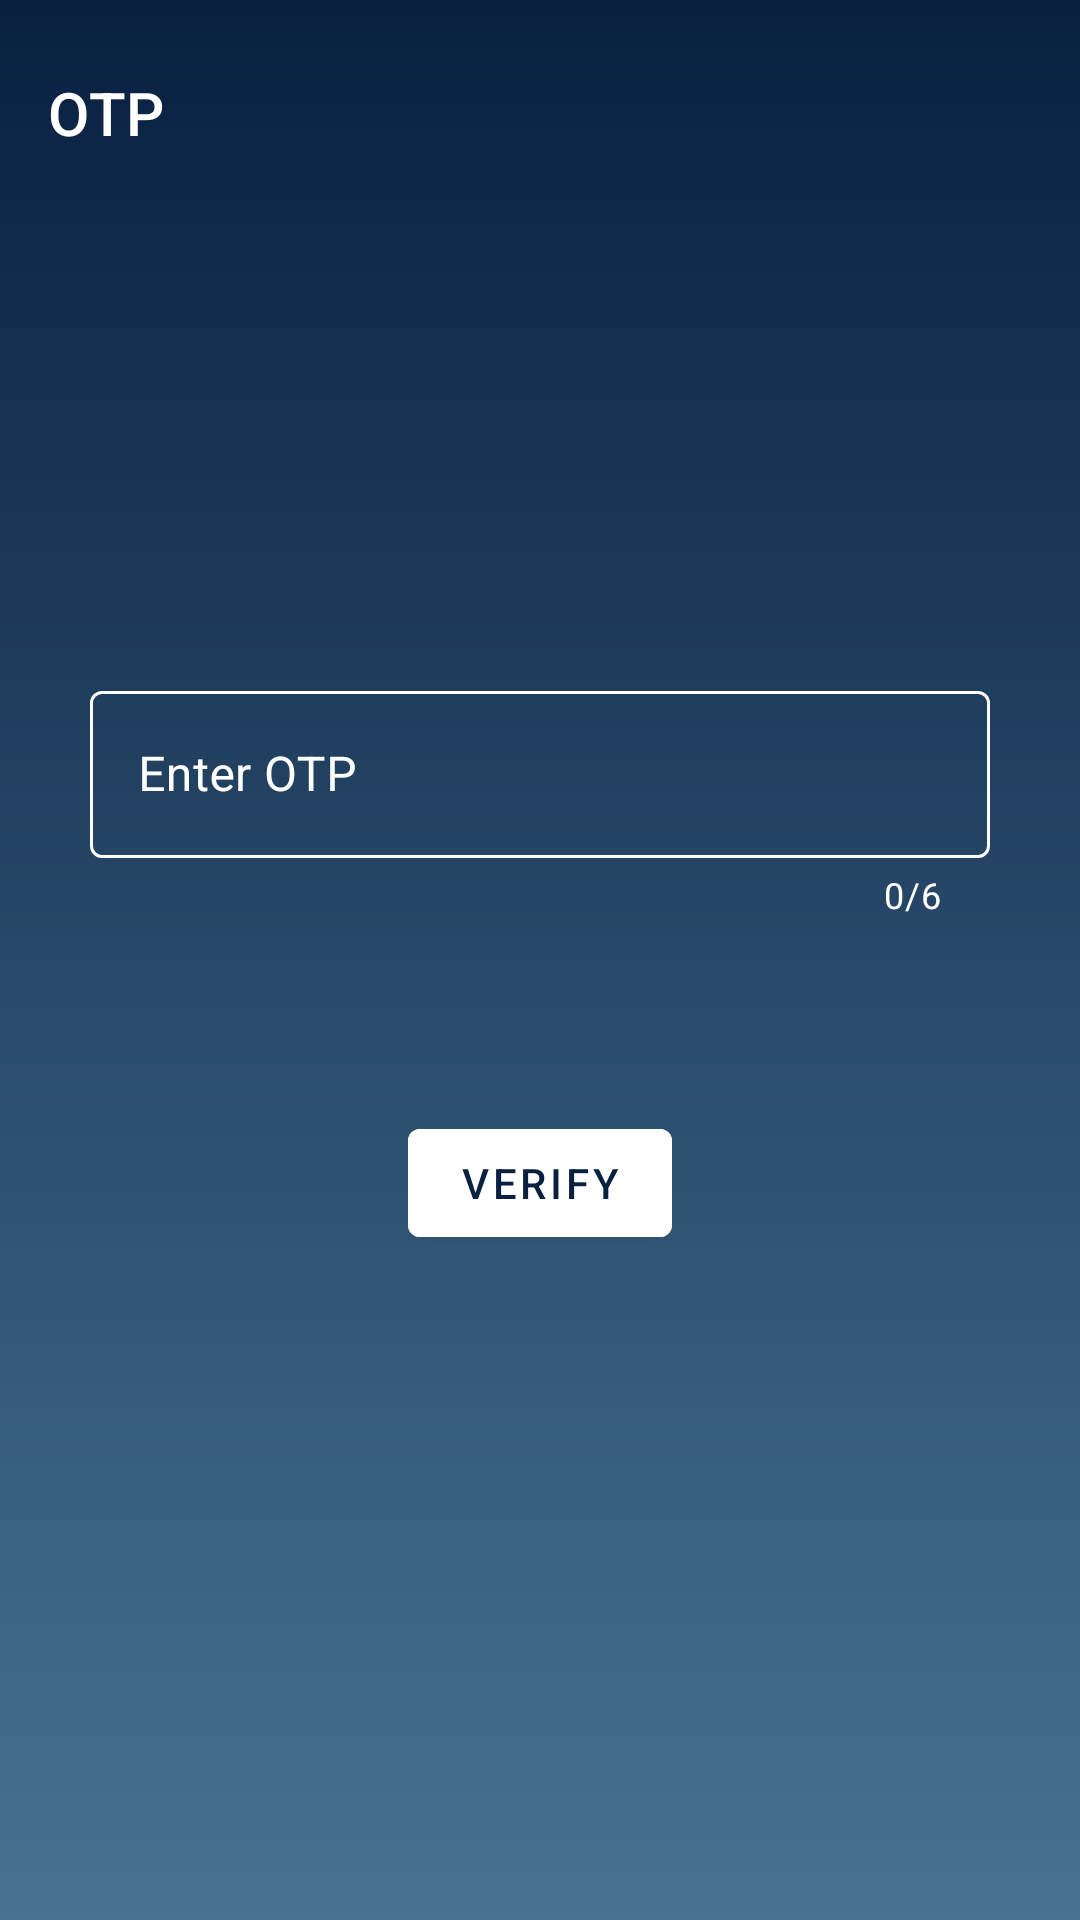

Write the Android layout XML for this screen, with the resource values it uses.
<!-- AndroidManifest.xml: application theme Theme.SmartCanteen -->
<!-- res/layout/activity_otp.xml -->
<?xml version="1.0" encoding="utf-8"?>
<RelativeLayout xmlns:android="http://schemas.android.com/apk/res/android"
    xmlns:app="http://schemas.android.com/apk/res-auto"
    xmlns:tools="http://schemas.android.com/tools"
    android:layout_width="match_parent"
    android:layout_height="match_parent"
    tools:context=".otpActivity"
    android:background="@drawable/ss_bg">

    <androidx.appcompat.widget.Toolbar
        android:id="@+id/toolbar1"
        android:layout_width="match_parent"
        android:layout_height="75dp"
        app:subtitleTextColor="@color/white"
        app:title="OTP"
        app:titleTextColor="@color/white" />

    <com.google.android.material.textfield.TextInputLayout
        android:id="@+id/til0"
        android:layout_width="300dp"
        android:layout_height="wrap_content"
        android:layout_centerHorizontal="true"
        android:layout_below="@id/toolbar1"
        android:layout_marginTop="150dp"
        app:counterMaxLength="6"
        app:counterEnabled="true"
        app:counterTextColor="@color/white"
        style="@style/Widget.MaterialComponents.TextInputLayout.OutlinedBox"
        app:boxStrokeColor="@color/white"
        android:hint="Enter OTP"
        android:textColorHint="@color/white"
        app:hintTextColor="@color/white">


        <EditText
            android:id="@+id/OTPbyUser"
            android:layout_width="match_parent"
            android:textColor="@color/white"
            android:inputType="number"
            android:textCursorDrawable="@drawable/cursor_color"
            android:layout_height="wrap_content"/>

    </com.google.android.material.textfield.TextInputLayout>

    <com.google.android.material.button.MaterialButton
        android:id="@+id/verifyBTN"
        android:layout_width="wrap_content"
        android:layout_height="wrap_content"
        android:layout_below="@id/til0"
        android:layout_centerHorizontal="true"
        android:layout_marginTop="64dp"
        android:backgroundTint="@color/white"
        android:text="Verify"
        android:textColor="@color/navyBlue" />

    <ProgressBar
        android:id="@+id/pgbar"
        android:layout_width="wrap_content"
        android:layout_height="wrap_content"
        android:layout_below="@id/verifyBTN"
        android:layout_centerHorizontal="true"
        android:layout_marginTop="32dp"
        android:indeterminateTint="@color/white"/>

</RelativeLayout>
<!-- resources referenced by this layout -->
<resources>
  <color name="navyBlue">#09203F</color>
  <color name="white">#FFFFFFFF</color>
  <!-- drawable ss_bg (drawable) -->
  <?xml version="1.0" encoding="utf-8"?>
  <shape xmlns:android="http://schemas.android.com/apk/res/android"
      android:shape="rectangle">
  
      <gradient
          android:angle="270"
          android:startColor="#09203F"
          android:endColor="#477193" />
  
  </shape>
  <style name="Theme.SmartCanteen" parent="Theme.MaterialComponents.DayNight.NoActionBar">
          
          <item name="colorPrimary">@color/purple_500</item>
          <item name="colorPrimaryVariant">@color/purple_700</item>
          <item name="colorOnPrimary">@color/white</item>
          
          <item name="colorSecondary">@color/teal_200</item>
          <item name="colorSecondaryVariant">@color/teal_700</item>
          <item name="colorOnSecondary">@color/black</item>
          
          <item name="android:statusBarColor" tools:targetApi="l">@color/navyBlue</item>
          
  
          <item name="android:navigationBarColor" tools:targetApi="l">@color/lightBlue</item>
  
      </style>
  <color name="purple_500">#FF6200EE</color>
  <color name="purple_700">#FF3700B3</color>
  <color name="teal_200">#FF03DAC5</color>
  <color name="teal_700">#FF018786</color>
  <color name="black">#FF000000</color>
  <color name="lightBlue">#477193</color>
</resources>
